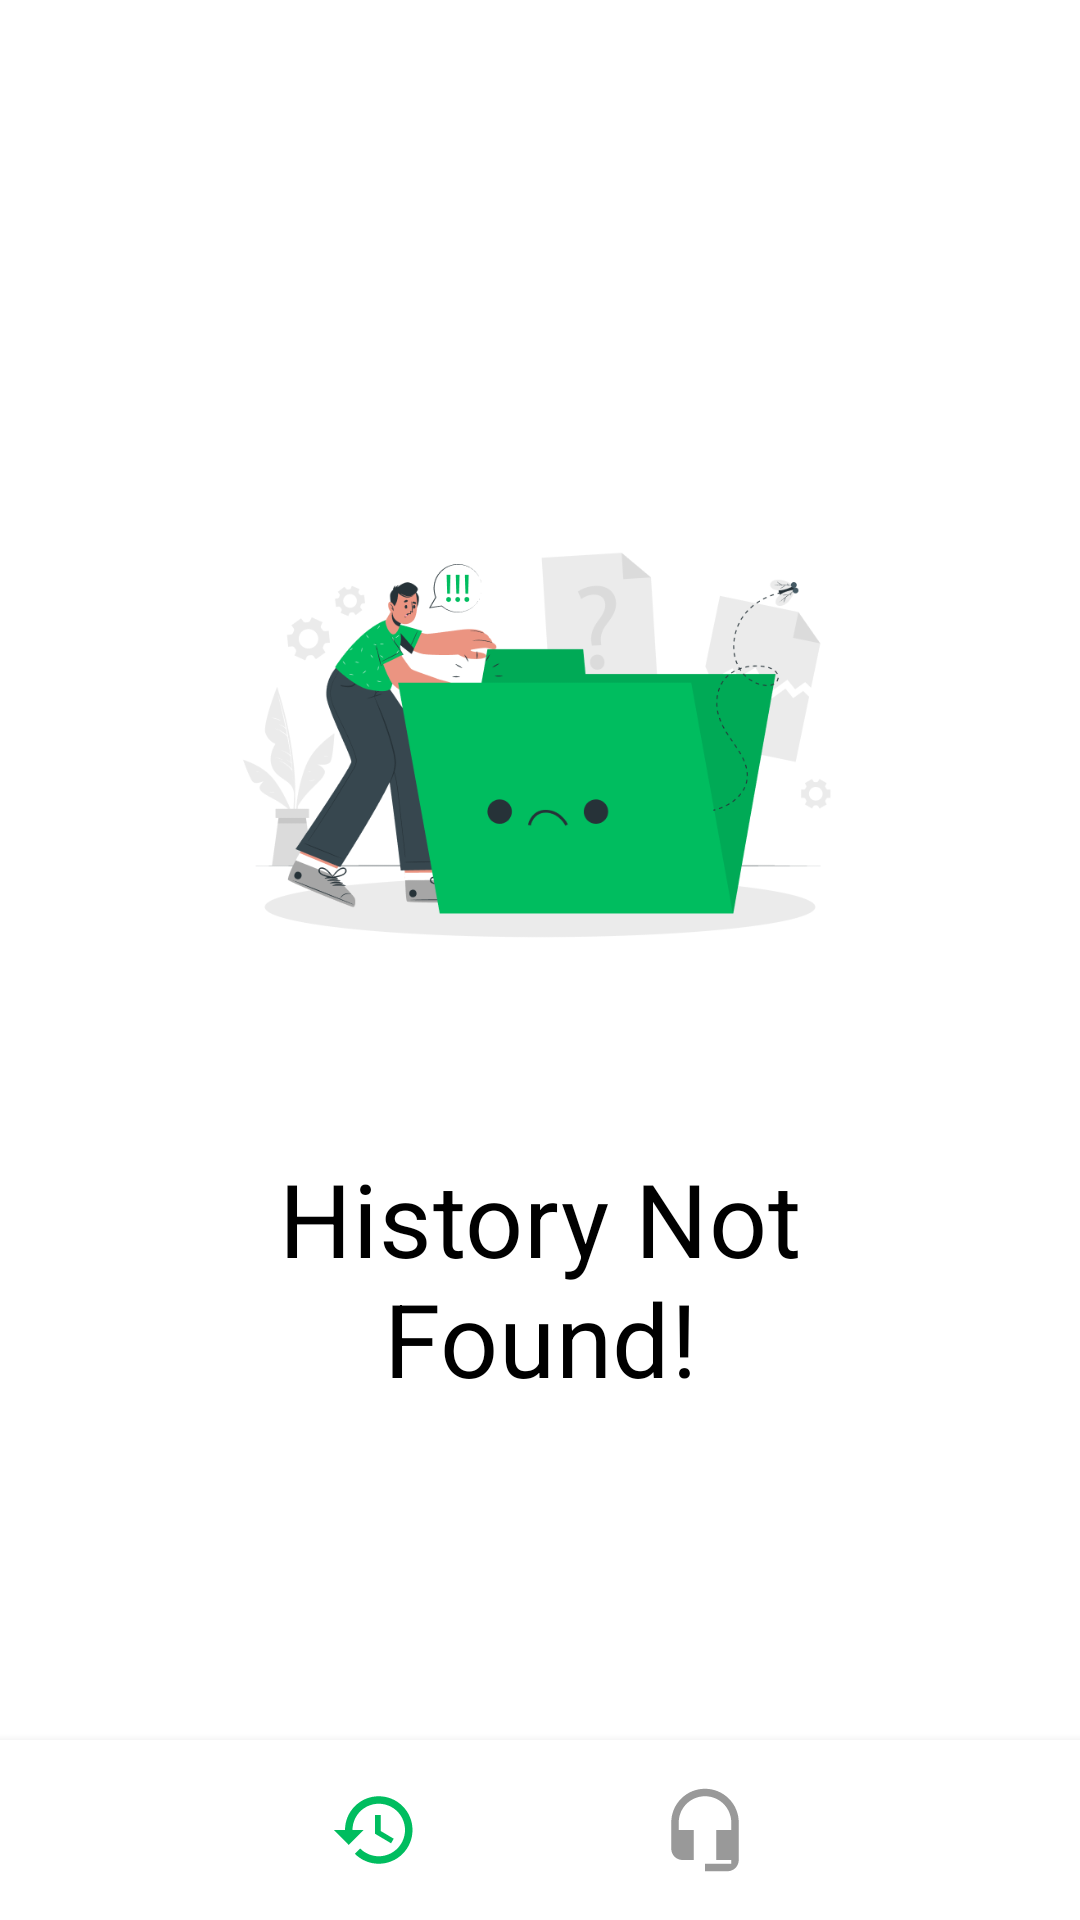

This screen was rendered from an Android layout file. Write that file and the resources it references.
<!-- AndroidManifest.xml: application theme Theme.PhishingApp -->
<!-- res/layout/activity_history_not_found.xml -->
<?xml version="1.0" encoding="utf-8"?>
<androidx.constraintlayout.widget.ConstraintLayout xmlns:android="http://schemas.android.com/apk/res/android"
    xmlns:tools="http://schemas.android.com/tools"
    android:layout_width="match_parent"
    android:layout_height="match_parent"
    xmlns:app="http://schemas.android.com/apk/res-auto"
    android:background="@color/white"
    android:fitsSystemWindows="true"
    tools:context=".HistoryActivity">

    

    <FrameLayout
        android:id="@+id/fragment_container"
        android:layout_width="match_parent"
        android:layout_height="match_parent"
        android:layout_above="@+id/bottomNavigationView" >

        <LinearLayout
      android:layout_width="match_parent"
      android:layout_height="match_parent"
      android:background="@color/white"
      android:fitsSystemWindows="true"
      android:orientation="vertical"
      android:gravity="center"
      android:padding="60dp"
      android:theme="@style/ThemeOverlay.PhishingApp.FullscreenContainer"
      >

      <ImageView
          android:layout_width="match_parent"
          android:layout_height="250dp"
          android:src="@drawable/no_history"
          android:importantForAccessibility="no" />

      <com.google.android.material.textview.MaterialTextView
          android:layout_width="wrap_content"
          android:layout_height="wrap_content"
          android:layout_marginTop="12dp"
          android:layout_marginBottom="50dp"
          android:textColor="@color/black"
          android:textAppearance="?attr/textAppearanceHeadline4"
          android:gravity="center"
          android:text="@string/history_not_found"/>











  </LinearLayout>

    </FrameLayout>

    <LinearLayout
        android:layout_width="match_parent"
        android:layout_height="60dp"
        app:layout_constraintBottom_toBottomOf="parent"
        android:background="@color/white"
        android:elevation="5dp"
        android:gravity="center|center_vertical|center_horizontal"
        >
        <ImageView
            android:layout_width="30dp"
            android:layout_height="30dp"
            android:src="@drawable/unselect_home"
            android:id="@+id/home_bottom"
            android:layout_marginHorizontal="40dp"
            />
        <ImageView
            android:layout_width="30dp"
            android:layout_height="30dp"
            android:src="@drawable/select_history"
            android:id="@+id/history_bottom"
            android:layout_marginHorizontal="40dp"

            />
        <ImageView
            android:layout_width="30dp"
            android:layout_height="30dp"
            android:src="@drawable/unselect_headset"
            android:id="@+id/heart_bottom"
            android:layout_marginHorizontal="40dp"

            />
        <ImageView
            android:layout_width="30dp"
            android:layout_height="30dp"
            android:src="@drawable/unselect_notifications"
            android:layout_marginHorizontal="40dp"

            />

    </LinearLayout>















</androidx.constraintlayout.widget.ConstraintLayout>
<!-- resources referenced by this layout -->
<resources>
  <color name="black">#FF000000</color>
  <color name="green">#00BD5F</color>
  <color name="primary">#00bd5f</color>
  <color name="white">#FFFFFFFF</color>
  <!-- drawable bottom_nav_item_background (drawable) -->
  <?xml version="1.0" encoding="utf-8"?>
  <selector xmlns:android="http://schemas.android.com/apk/res/android">
      <item android:state_checked="true" android:color="@color/primary" />
      <item android:state_checked="false" android:color="@color/gray" />
  </selector>
  <!-- drawable no_history: png bitmap (drawable, 50651 bytes) -->
  <!-- drawable select_history (drawable) -->
  <vector android:height="24dp" android:tint="#00BD5F"
      android:viewportHeight="24" android:viewportWidth="24"
      android:width="24dp" xmlns:android="http://schemas.android.com/apk/res/android">
      <path android:fillColor="@android:color/white" android:pathData="M13,3c-4.97,0 -9,4.03 -9,9L1,12l3.89,3.89 0.07,0.14L9,12L6,12c0,-3.87 3.13,-7 7,-7s7,3.13 7,7 -3.13,7 -7,7c-1.93,0 -3.68,-0.79 -4.94,-2.06l-1.42,1.42C8.27,19.99 10.51,21 13,21c4.97,0 9,-4.03 9,-9s-4.03,-9 -9,-9zM12,8v5l4.28,2.54 0.72,-1.21 -3.5,-2.08L13.5,8L12,8z"/>
  </vector>
  <!-- drawable unselect_headset (drawable) -->
  <vector android:height="24dp" android:tint="#999999"
      android:viewportHeight="24" android:viewportWidth="24"
      android:width="24dp" xmlns:android="http://schemas.android.com/apk/res/android">
      <path android:fillColor="@android:color/white" android:pathData="M12,1c-4.97,0 -9,4.03 -9,9v7c0,1.66 1.34,3 3,3h3v-8H5v-2c0,-3.87 3.13,-7 7,-7s7,3.13 7,7v2h-4v8h4v1h-7v2h6c1.66,0 3,-1.34 3,-3V10c0,-4.97 -4.03,-9 -9,-9z"/>
  </vector>
  <string name="go_back">Go back</string>
  <string name="history_not_found">History Not Found!</string>
  <style name="ThemeOverlay.PhishingApp.FullscreenContainer" parent="">
          <item name="fullscreenBackgroundColor">@color/light_blue_600</item>
          <item name="fullscreenTextColor">@color/light_blue_A200</item>
      </style>
  <style name="Theme.PhishingApp" parent="Theme.MaterialComponents.Light.NoActionBar">
          
          <item name="colorPrimary">@color/primary</item>
          <item name="colorPrimaryVariant">@color/primary</item>
          <item name="colorOnPrimary">@color/white</item>
          
          <item name="colorSecondary">@color/secondary</item>
          <item name="colorSecondaryVariant">@color/secondary</item>
          <item name="colorOnSecondary">@color/white</item>
          
          <item name="android:statusBarColor">@color/primary</item>
          <item name="colorAccent">@color/black</item>
  
          
      </style>
  <color name="gray">#858282</color>
  <color name="light_blue_600">#FF039BE5</color>
  <color name="light_blue_A200">#FF40C4FF</color>
  <color name="secondary">#0C9400</color>
</resources>
